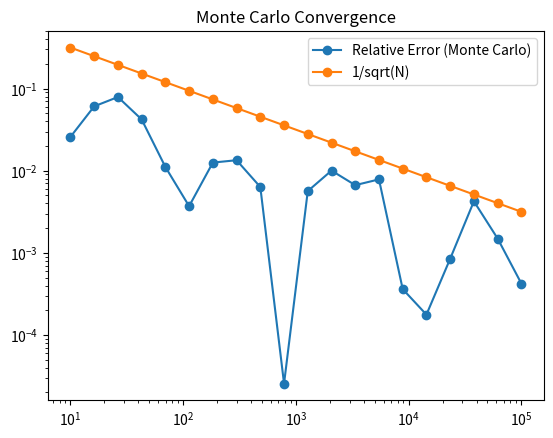

Recreate this plot in Python.
# montecarlo_integration.py
"""Volume 1: Monte Carlo Integration.
<Name>
<Class>
<Date>
"""

import numpy as np
from scipy import stats
from matplotlib import pyplot as plt
import scipy


# Problem 1
def ball_volume(n, N=10000):
    """Estimate the volume of the n-dimensional unit ball.

    Parameters:
        n (int): The dimension of the ball. n=2 corresponds to the unit circle,
            n=3 corresponds to the unit sphere, and so on.
        N (int): The number of random points to sample.

    Returns:
        (float): An estimate for the volume of the n-dimensional unit ball.
    """
    vol = 2**n
    points = np.random.uniform(-1, 1, (n, N))
    lengths = scipy.linalg.norm(points, axis=0)
    num_within = np.count_nonzero(lengths < 1) # Check if it's in the ball
    return vol * num_within / N

# Problem 2
def mc_integrate1d(f, a, b, N=10000):
    """Approximate the integral of f on the interval [a,b].

    Parameters:
        f (function): the function to integrate. Accepts and returns scalars.
        a (float): the lower bound of interval of integration.
        b (float): the lower bound of interval of integration.
        N (int): The number of random points to sample.

    Returns:
        (float): An approximation of the integral of f over [a,b].

    Example:
        >>> f = lambda x: x**2
        >>> mc_integrate1d(f, -4, 2)    # Integrate from -4 to 2.
        23.734810301138324              # The true value is 24.
    """
    vol = b - a # Feels intuitive
    points = np.random.uniform(a, b, (N)) # Thank goodness this notation makes sense
    heights = np.sum(f(points))
    return vol * heights / N


# Problem 3
def mc_integrate(f, mins, maxs, N=10000):
    """Approximate the integral of f over the box defined by mins and maxs.

    Parameters:
        f (function): The function to integrate. Accepts and returns
            1-D NumPy arrays of length n.
        mins (list): the lower bounds of integration.
        maxs (list): the upper bounds of integration.
        N (int): The number of random points to sample.

    Returns:
        (float): An approximation of the integral of f over the domain.

    Example:
        # Define f(x,y) = 3x - 4y + y^2. Inputs are grouped into an array.
        >>> f = lambda x: 3*x[0] - 4*x[1] + x[1]**2

        # Integrate over the box [1,3]x[-2,1].
        >>> mc_integrate(f, [1, -2], [3, 1])
        53.562651072181225              # The true value is 54.
    """
    n = len(mins)
    vol = np.prod([maxs[i] - mins[i] for i in range(n)])
    points = np.array(np.random.uniform(0, 1, (n, N))) # n rows of N points
    for i in range(n):
        points[i] *= maxs[i] - mins[i] # Stretch
        points[i] += mins[i] # Shift
    points = points.T # This feels easier
    mins = np.array(mins)
    mins = np.array(maxs)
    evaluated_points = [f(points[j]) for j in range(N)]
    return vol * sum(evaluated_points) / N


# Problem 4
def prob4():
    """Let n=4 and Omega = [-3/2,3/4]x[0,1]x[0,1/2]x[0,1].
    - Define the joint distribution f of n standard normal random variables.
    - Use SciPy to integrate f over Omega.
    - Get 20 integer values of N that are roughly logarithmically spaced from
        10**1 to 10**5. For each value of N, use mc_integrate() to compute
        estimates of the integral of f over Omega with N samples. Compute the
        relative error of estimate.
    - Plot the relative error against the sample size N on a log-log scale.
        Also plot the line 1 / sqrt(N) for comparison.
    """
    f = lambda x: (1 / ((2 * np.pi)**(len(x) / 2))) * np.exp((x.T @ x) / (-2)) # Hope this works. I don't know how to test it though lol
    mins = [-1.5, 0, 0, 0]
    maxs = [0.75, 1, 0.5, 1]
    mean, cov = np.zeros(4), np.eye(4)
    actual = stats.multivariate_normal.cdf(maxs, lower_limit=mins, mean=mean, cov=cov) # From the workbook
    guess_counts = np.logspace(1, 5, 20) # Not integers but I'll correct for that in a minute
    errors = [np.abs(actual - mc_integrate(f, np.array(mins), np.array(maxs), int(j))) / np.abs(actual) for j in guess_counts] # See I corrected it

    plt.plot(guess_counts, errors, label='Relative Error (Monte Carlo)', linestyle='-', marker='o')
    plt.plot(guess_counts, 1 / np.sqrt(guess_counts), label='1/sqrt(N)', linestyle='-', marker='o')
    plt.title("Monte Carlo Convergence")
    plt.legend()
    plt.xscale('log')
    plt.yscale('log')
    plt.savefig("prob4.png")

prob4()
